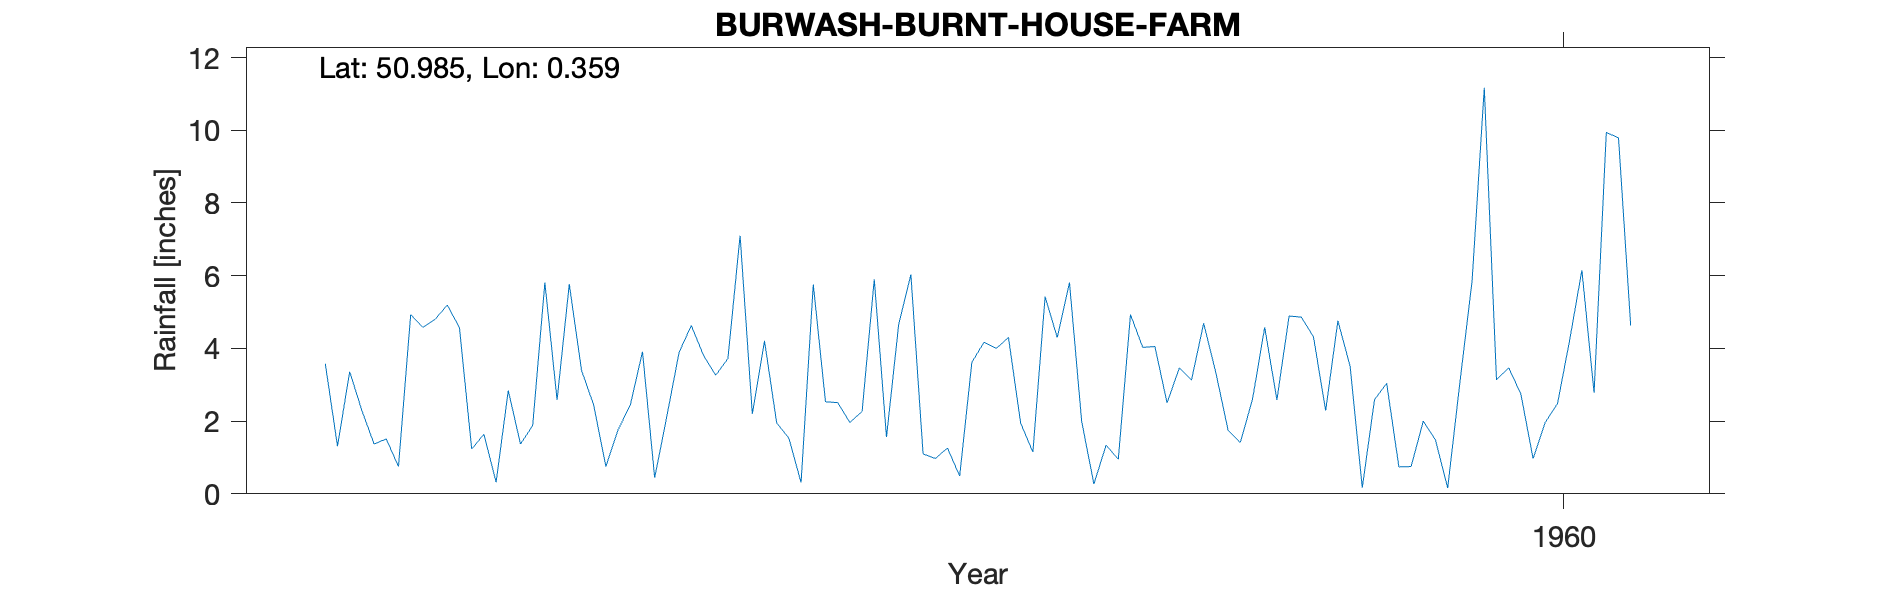

The file beside this chart, header and first rows:
BURWASH-BURNT-HOUSE-FARM, , , , , , , , , , 
Grid ref, TQ657233, Long, 0.3594, Lat, 50.99, Elevation, 350, ft, , 
Station no, 559/1, , , , , , , , , 
, 1951, 1952, 1953, 1954, 1955, 1956, 1957, 1958, 1959, 1960
January, , 3.58, 1.23, 1.76, 4.21, 6.03, 4.3, 4.69, 3.51, 3.14
February, , 1.31, 1.64, 2.44, 1.95, 1.1, 5.81, 3.33, 0.17, 3.47
March, , 3.36, 0.32, 3.91, 1.53, 0.97, 1.99, 1.75, 2.59, 2.74
April, , 2.29, 2.84, 0.44, 0.31, 1.26, 0.27, 1.41, 3.04, 0.97
May, , 1.37, 1.37, 2.14, 5.76, 0.49, 1.34, 2.6, 0.74, 1.97
June, , 1.51, 1.88, 3.89, 2.53, 3.62, 0.95, 4.58, 0.75, 2.48
July, , 0.75, 5.81, 4.63, 2.51, 4.17, 4.93, 2.58, 2, 4.23
August, , 4.93, 2.58, 3.81, 1.96, 4, 4.03, 4.89, 1.48, 6.15
September, , 4.58, 5.77, 3.26, 2.27, 4.3, 4.05, 4.86, 0.16, 2.78
October, , 4.8, 3.4, 3.72, 5.9, 1.94, 2.5, 4.32, 3.06, 9.94
November, , 5.19, 2.44, 7.1, 1.56, 1.15, 3.46, 2.29, 5.85, 9.79
December, , 4.57, 0.75, 2.2, 4.66, 5.42, 3.13, 4.76, 11.17, 4.63
Total, , 38.24, 30.03, 39.3, 35.15, 34.45, 36.76, 42.06, 34.52, 52.29
